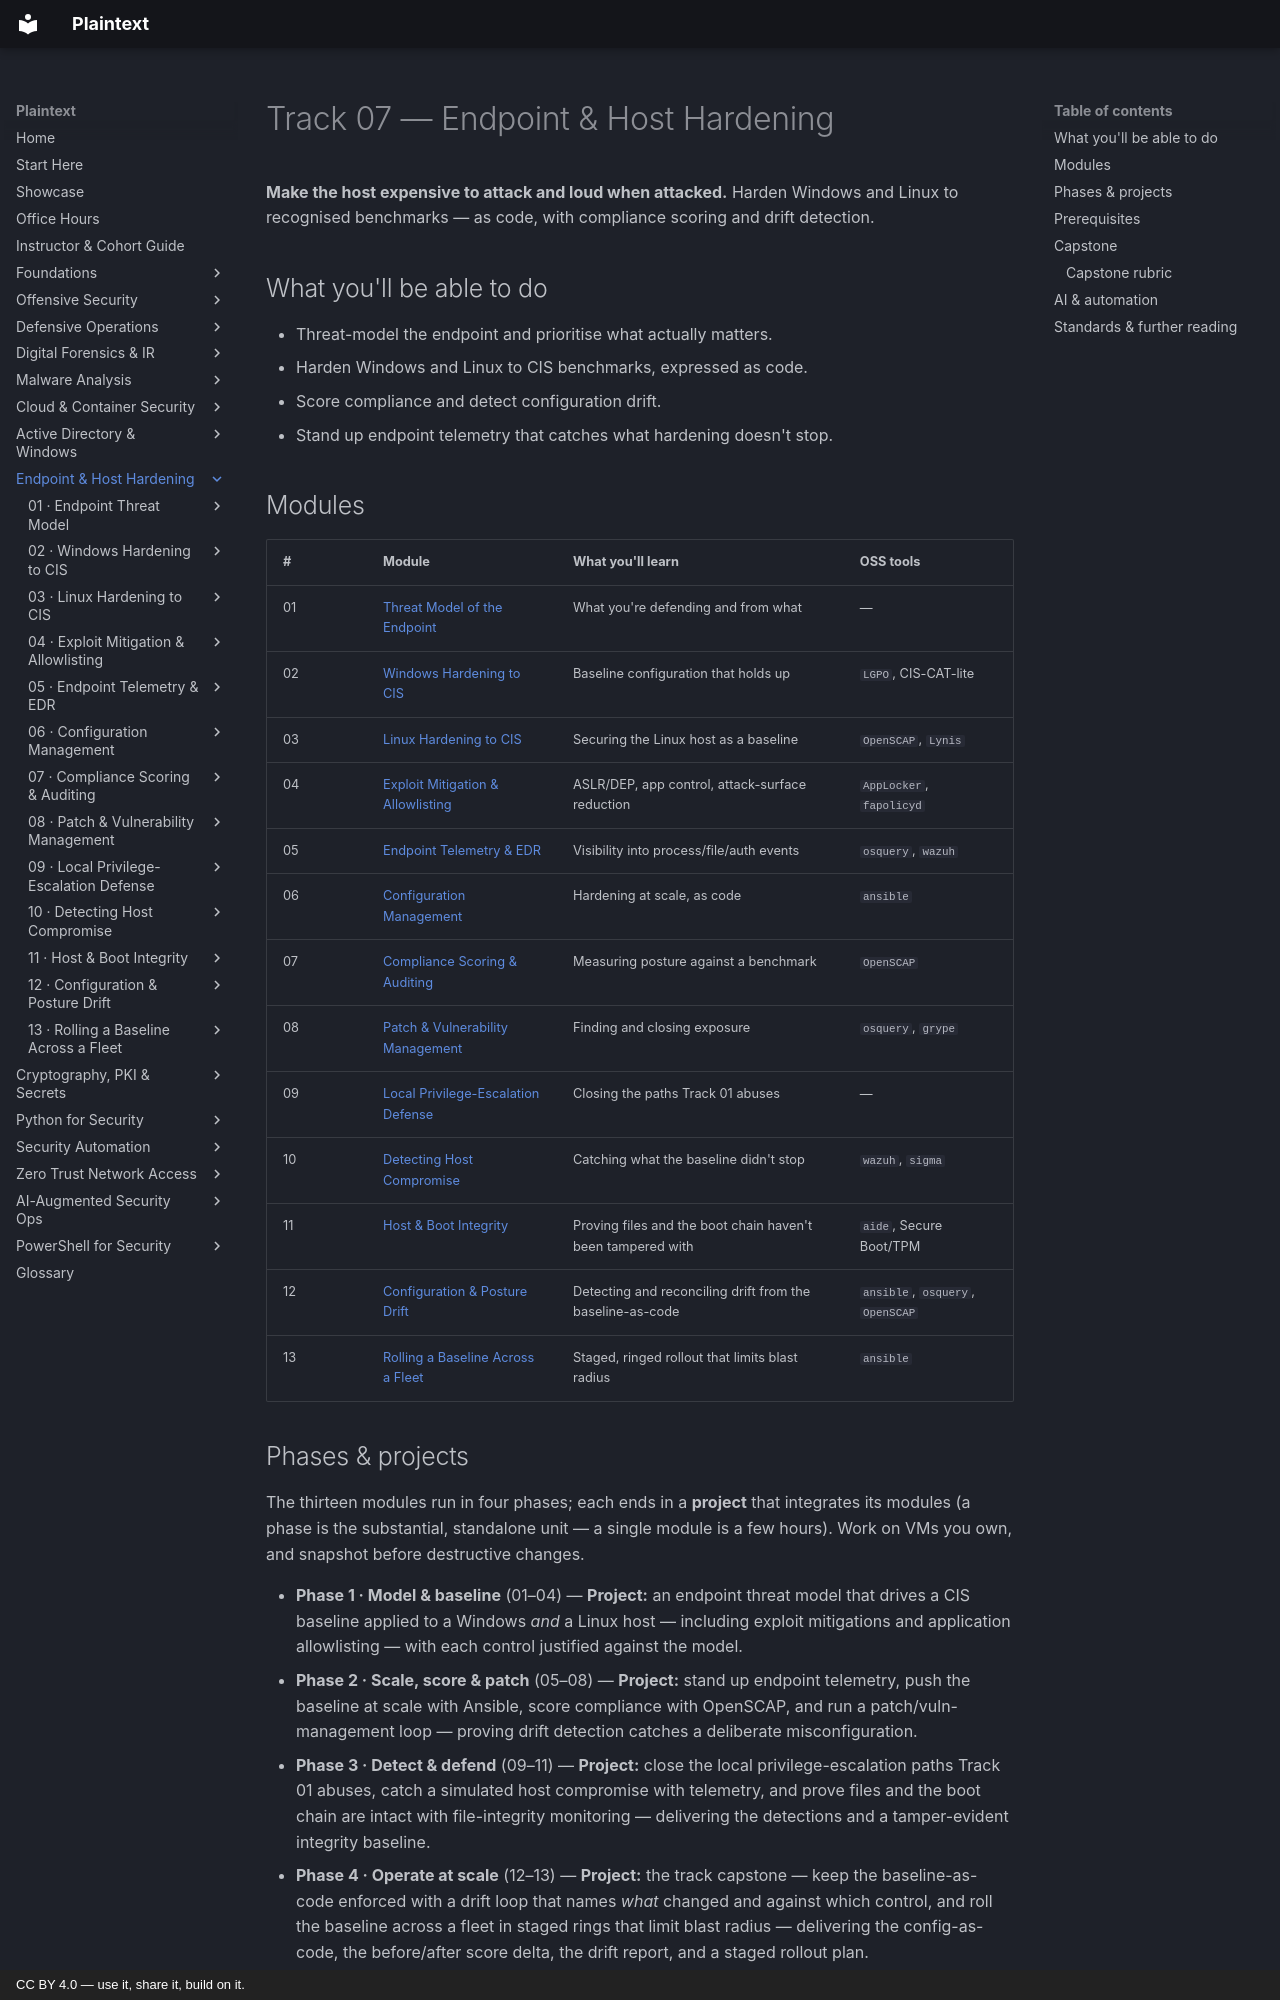

repository: plaintext-security/plaintext · page: 07-endpoint-hardening/index.html · generator: mkdocs · copyright: CC BY 4.0 — use it, share it, build on it.

# Track 07 — Endpoint & Host Hardening

**Make the host expensive to attack and loud when attacked.** Harden Windows and Linux to
recognised benchmarks — as code, with compliance scoring and drift detection.

## What you'll be able to do
- Threat-model the endpoint and prioritise what actually matters.
- Harden Windows and Linux to CIS benchmarks, expressed as code.
- Score compliance and detect configuration drift.
- Stand up endpoint telemetry that catches what hardening doesn't stop.

## Modules

| # | Module | What you'll learn | OSS tools |
|---|--------|-------------------|-----------|
| 01 | [Threat Model of the Endpoint](modules/01-endpoint-threat-model/README.md) | What you're defending and from what | — |
| 02 | [Windows Hardening to CIS](modules/02-windows-hardening/README.md) | Baseline configuration that holds up | `LGPO`, CIS-CAT-lite |
| 03 | [Linux Hardening to CIS](modules/03-linux-hardening/README.md) | Securing the Linux host as a baseline | `OpenSCAP`, `Lynis` |
| 04 | [Exploit Mitigation & Allowlisting](modules/04-exploit-mitigations/README.md) | ASLR/DEP, app control, attack-surface reduction | `AppLocker`, `fapolicyd` |
| 05 | [Endpoint Telemetry & EDR](modules/05-endpoint-telemetry/README.md) | Visibility into process/file/auth events | `osquery`, `wazuh` |
| 06 | [Configuration Management](modules/06-configuration-management/README.md) | Hardening at scale, as code | `ansible` |
| 07 | [Compliance Scoring & Auditing](modules/07-compliance-auditing/README.md) | Measuring posture against a benchmark | `OpenSCAP` |
| 08 | [Patch & Vulnerability Management](modules/08-patch-vuln-management/README.md) | Finding and closing exposure | `osquery`, `grype` |
| 09 | [Local Privilege-Escalation Defense](modules/09-privesc-defense/README.md) | Closing the paths Track 01 abuses | — |
| 10 | [Detecting Host Compromise](modules/10-detecting-host-compromise/README.md) | Catching what the baseline didn't stop | `wazuh`, `sigma` |
| 11 | [Host & Boot Integrity](modules/11-host-boot-integrity/README.md) | Proving files and the boot chain haven't been tampered with | `aide`, Secure Boot/TPM |
| 12 | [Configuration & Posture Drift](modules/12-config-drift/README.md) | Detecting and reconciling drift from the baseline-as-code | `ansible`, `osquery`, `OpenSCAP` |
| 13 | [Rolling a Baseline Across a Fleet](modules/13-fleet-migration/README.md) | Staged, ringed rollout that limits blast radius | `ansible` |
